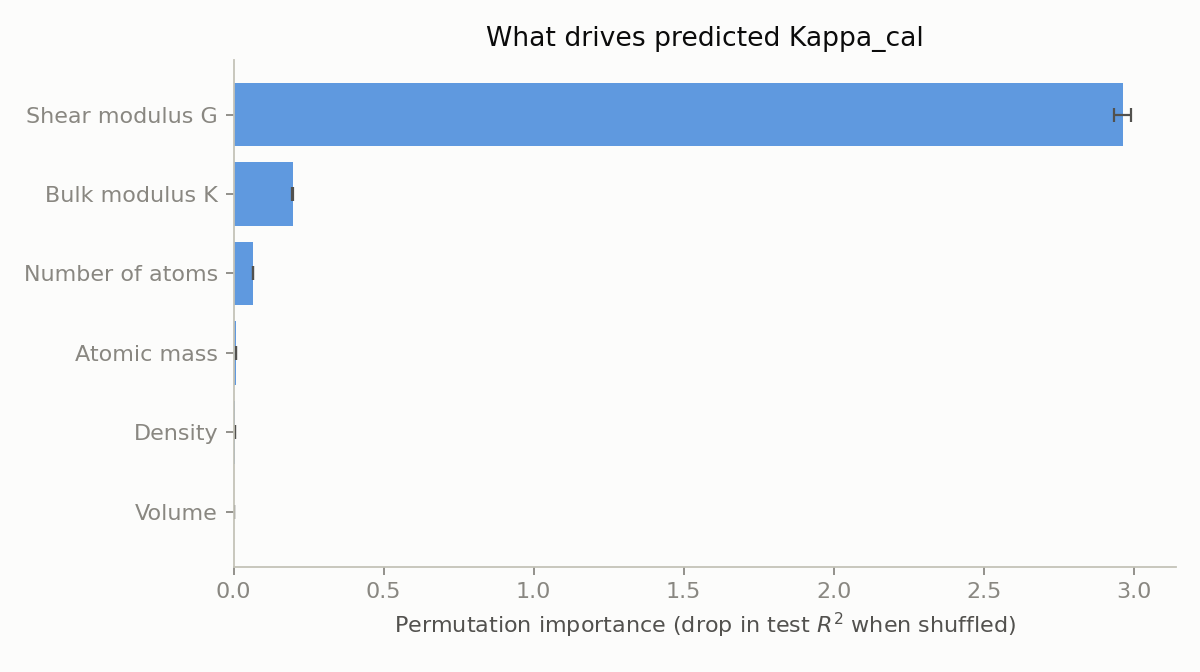

The data file committed next to this chart (first rows):
feature, permutation_importance_mean, permutation_importance_std, mdi_importance
G_VRH_pred, 2.963, 0.02831, 0.9261
K_VRH_pred, 0.1974, 0.001801, 0.02392
Number of Atoms, 0.06531, 0.0008794, 0.0322
Atomic mass (amu), 0.009193, 0.0004012, 0.01128
Density (g cm-3), 0.006179, 0.000141, 0.00417
Volume (A3), 0.002758, 7.020480988444489e-05, 0.002323
